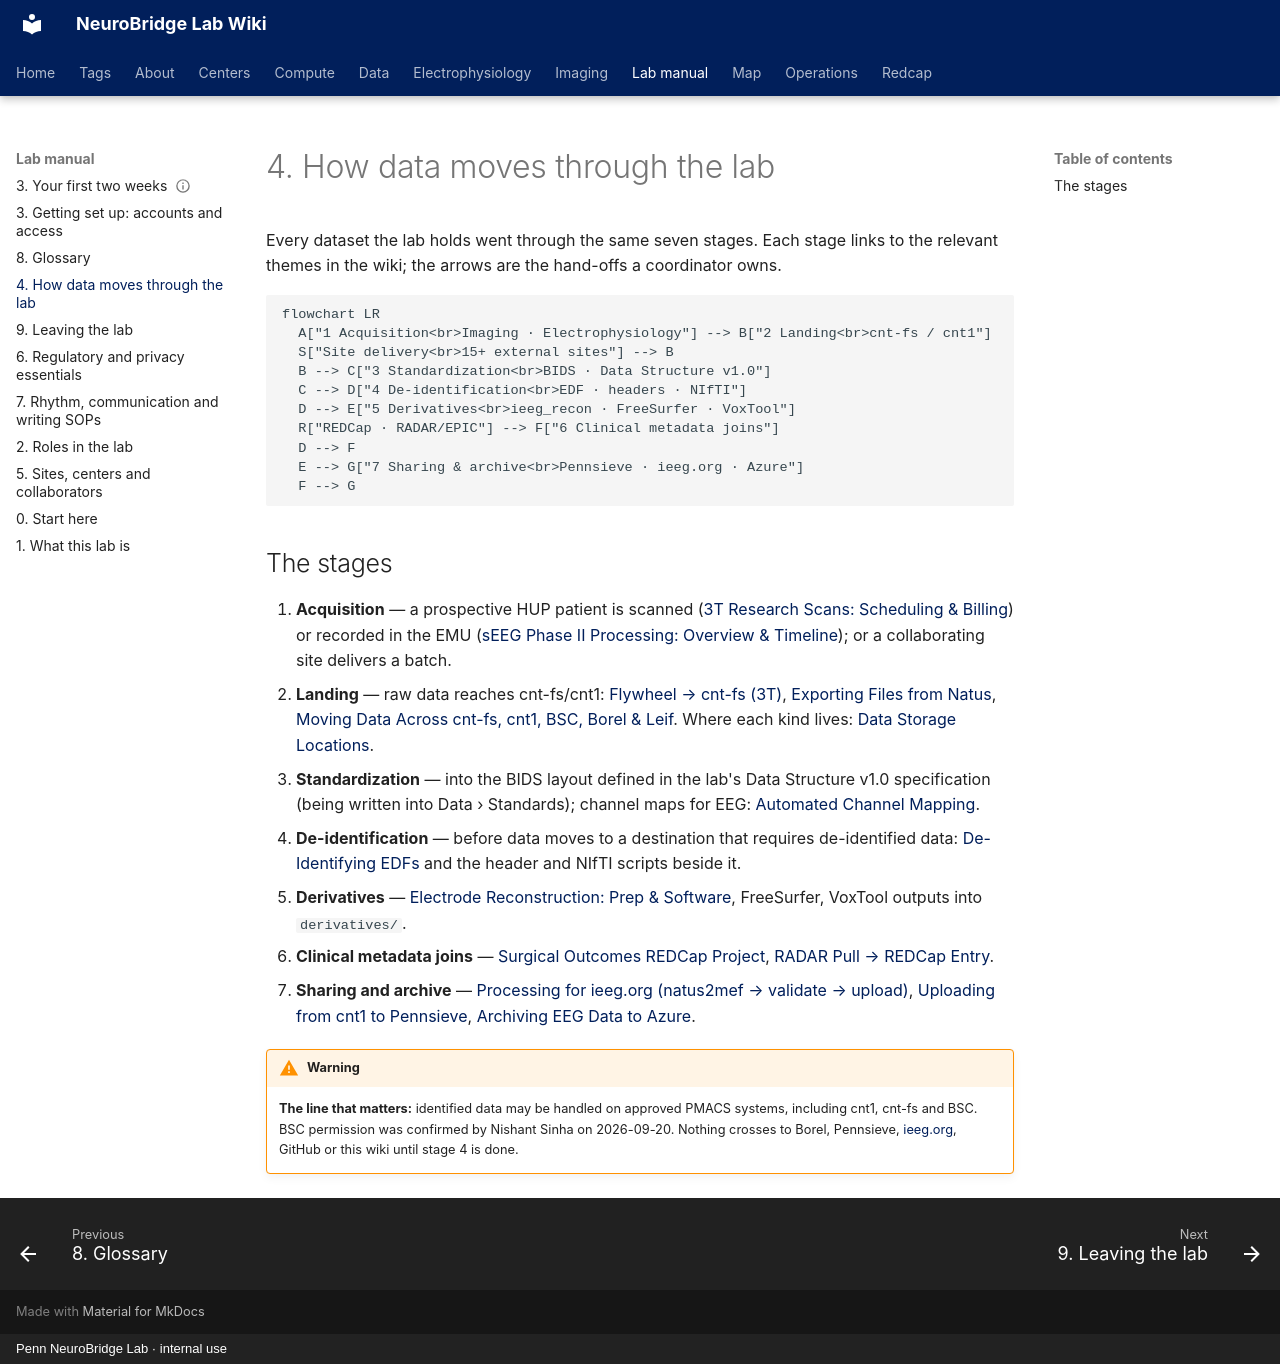

repository: penn-neurobridge/neurobridge-wiki · page: lab-manual/how-data-moves/index.html · generator: mkdocs · copyright: Penn NeuroBridge Lab · internal use

---
title: "4. How data moves through the lab"
order: 4
---

# 4. How data moves through the lab

Every dataset the lab holds went through the same seven stages. Each stage links to the relevant themes in the wiki; the arrows are the hand-offs a coordinator owns.
```mermaid
flowchart LR
  A["1 Acquisition<br>Imaging · Electrophysiology"] --> B["2 Landing<br>cnt-fs / cnt1"]
  S["Site delivery<br>15+ external sites"] --> B
  B --> C["3 Standardization<br>BIDS · Data Structure v1.0"]
  C --> D["4 De-identification<br>EDF · headers · NIfTI"]
  D --> E["5 Derivatives<br>ieeg_recon · FreeSurfer · VoxTool"]
  R["REDCap · RADAR/EPIC"] --> F["6 Clinical metadata joins"]
  D --> F
  E --> G["7 Sharing & archive<br>Pennsieve · ieeg.org · Azure"]
  F --> G
```

## The stages

1. **Acquisition** — a prospective HUP patient is scanned ([3T Research Scans: Scheduling & Billing](cnt:imaging/scheduling-and-visits/3t-research-scans-scheduling-and-billing.md)) or recorded in the EMU ([sEEG Phase II Processing: Overview & Timeline](cnt:electrophysiology/overview-and-setup/seeg-phase-ii-processing-overview-and-timeline.md)); or a collaborating site delivers a batch.
2. **Landing** — raw data reaches cnt-fs/cnt1: [Flywheel → cnt-fs (3T)](cnt:imaging/post-scan-transfer/flywheel-cnt-fs-3t.md), [Exporting Files from Natus](cnt:electrophysiology/exporting-from-natus/exporting-files-from-natus.md), [Moving Data Across cnt-fs, cnt1, BSC, Borel & Leif](cnt:data/moving-data/moving-data-across-cnt-fs-cnt1-bsc-borel-and-leif.md). Where each kind lives: [Data Storage Locations](cnt:data/storage-locations/data-storage-locations.md).
3. **Standardization** — into the BIDS layout defined in the lab's Data Structure v1.0 specification (being written into Data › Standards); channel maps for EEG: [Automated Channel Mapping](cnt:electrophysiology/channel-mapping/automated-channel-mapping.md).
4. **De-identification** — before data moves to a destination that requires de-identified data: [De-Identifying EDFs](cnt:data/de-identification/de-identifying-edfs.md) and the header and NIfTI scripts beside it.
5. **Derivatives** — [Electrode Reconstruction: Prep & Software](cnt:imaging/electrode-reconstruction/electrode-reconstruction-prep-and-software.md), FreeSurfer, VoxTool outputs into `derivatives/`.
6. **Clinical metadata joins** — [Surgical Outcomes REDCap Project](cnt:redcap/projects-and-data-entry/surgical-outcomes-redcap-project.md), [RADAR Pull → REDCap Entry](cnt:redcap/clinical-data-pulls-ehr-redcap/radar-pull-redcap-entry.md).
7. **Sharing and archive** — [Processing for ieeg.org (natus2mef → validate → upload)](cnt:electrophysiology/processing-and-upload-to-ieeg-org/processing-for-ieeg-org-natus2mef-validate-upload.md), [Uploading from cnt1 to Pennsieve](cnt:data/sharing-pennsieve-and-ieeg-org/uploading-from-cnt1-to-pennsieve.md), [Archiving EEG Data to Azure](cnt:data/archiving-azure/archiving-eeg-data-to-azure.md).

!!! warning
    **The line that matters:** identified data may be handled on approved PMACS systems, including cnt1, cnt-fs and BSC. BSC permission was confirmed by Nishant Sinha on 2026-09-20. Nothing crosses to Borel, Pennsieve, [ieeg.org](http://ieeg.org), GitHub or this wiki until stage 4 is done.
